12-way image classification set "dataset" from GitHub (SnehalThakur/ComputerVision-CV); label vocabulary: black-grass, charlock, cleavers, common chickweed, common wheat, fat hen, loose silky-bent, maize, scentless mayweed, shepherds purse, small-flowered cranesbill, sugar beet.

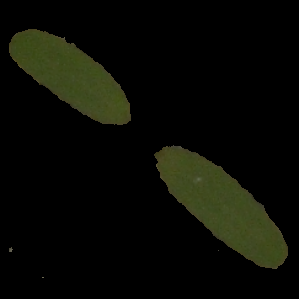
Label: fat hen

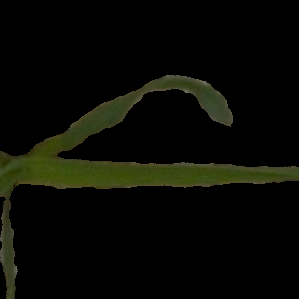
Label: loose silky-bent

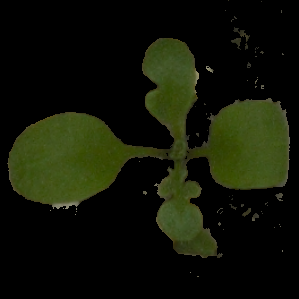
Label: shepherds purse

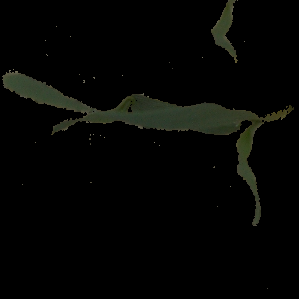
Label: common wheat

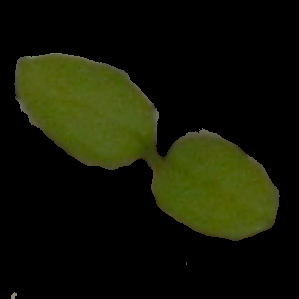
Label: common chickweed

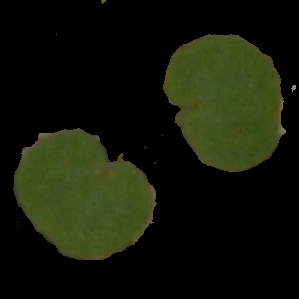
Label: small-flowered cranesbill
